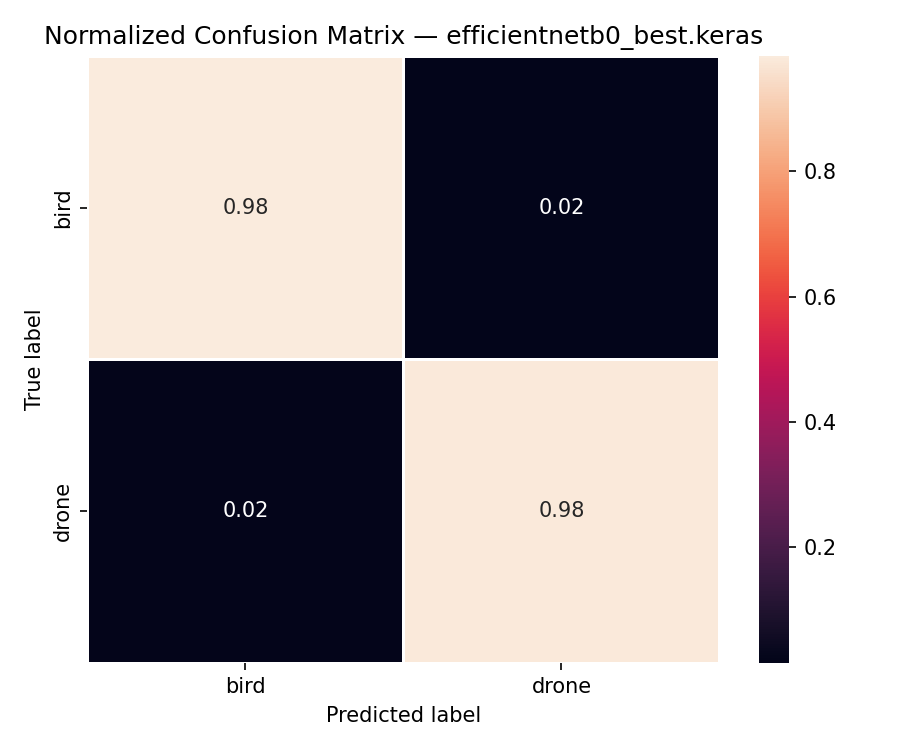

The data file committed next to this chart (first rows):
, bird, drone
bird, 0.9835, 0.01653
drone, 0.02128, 0.9787
